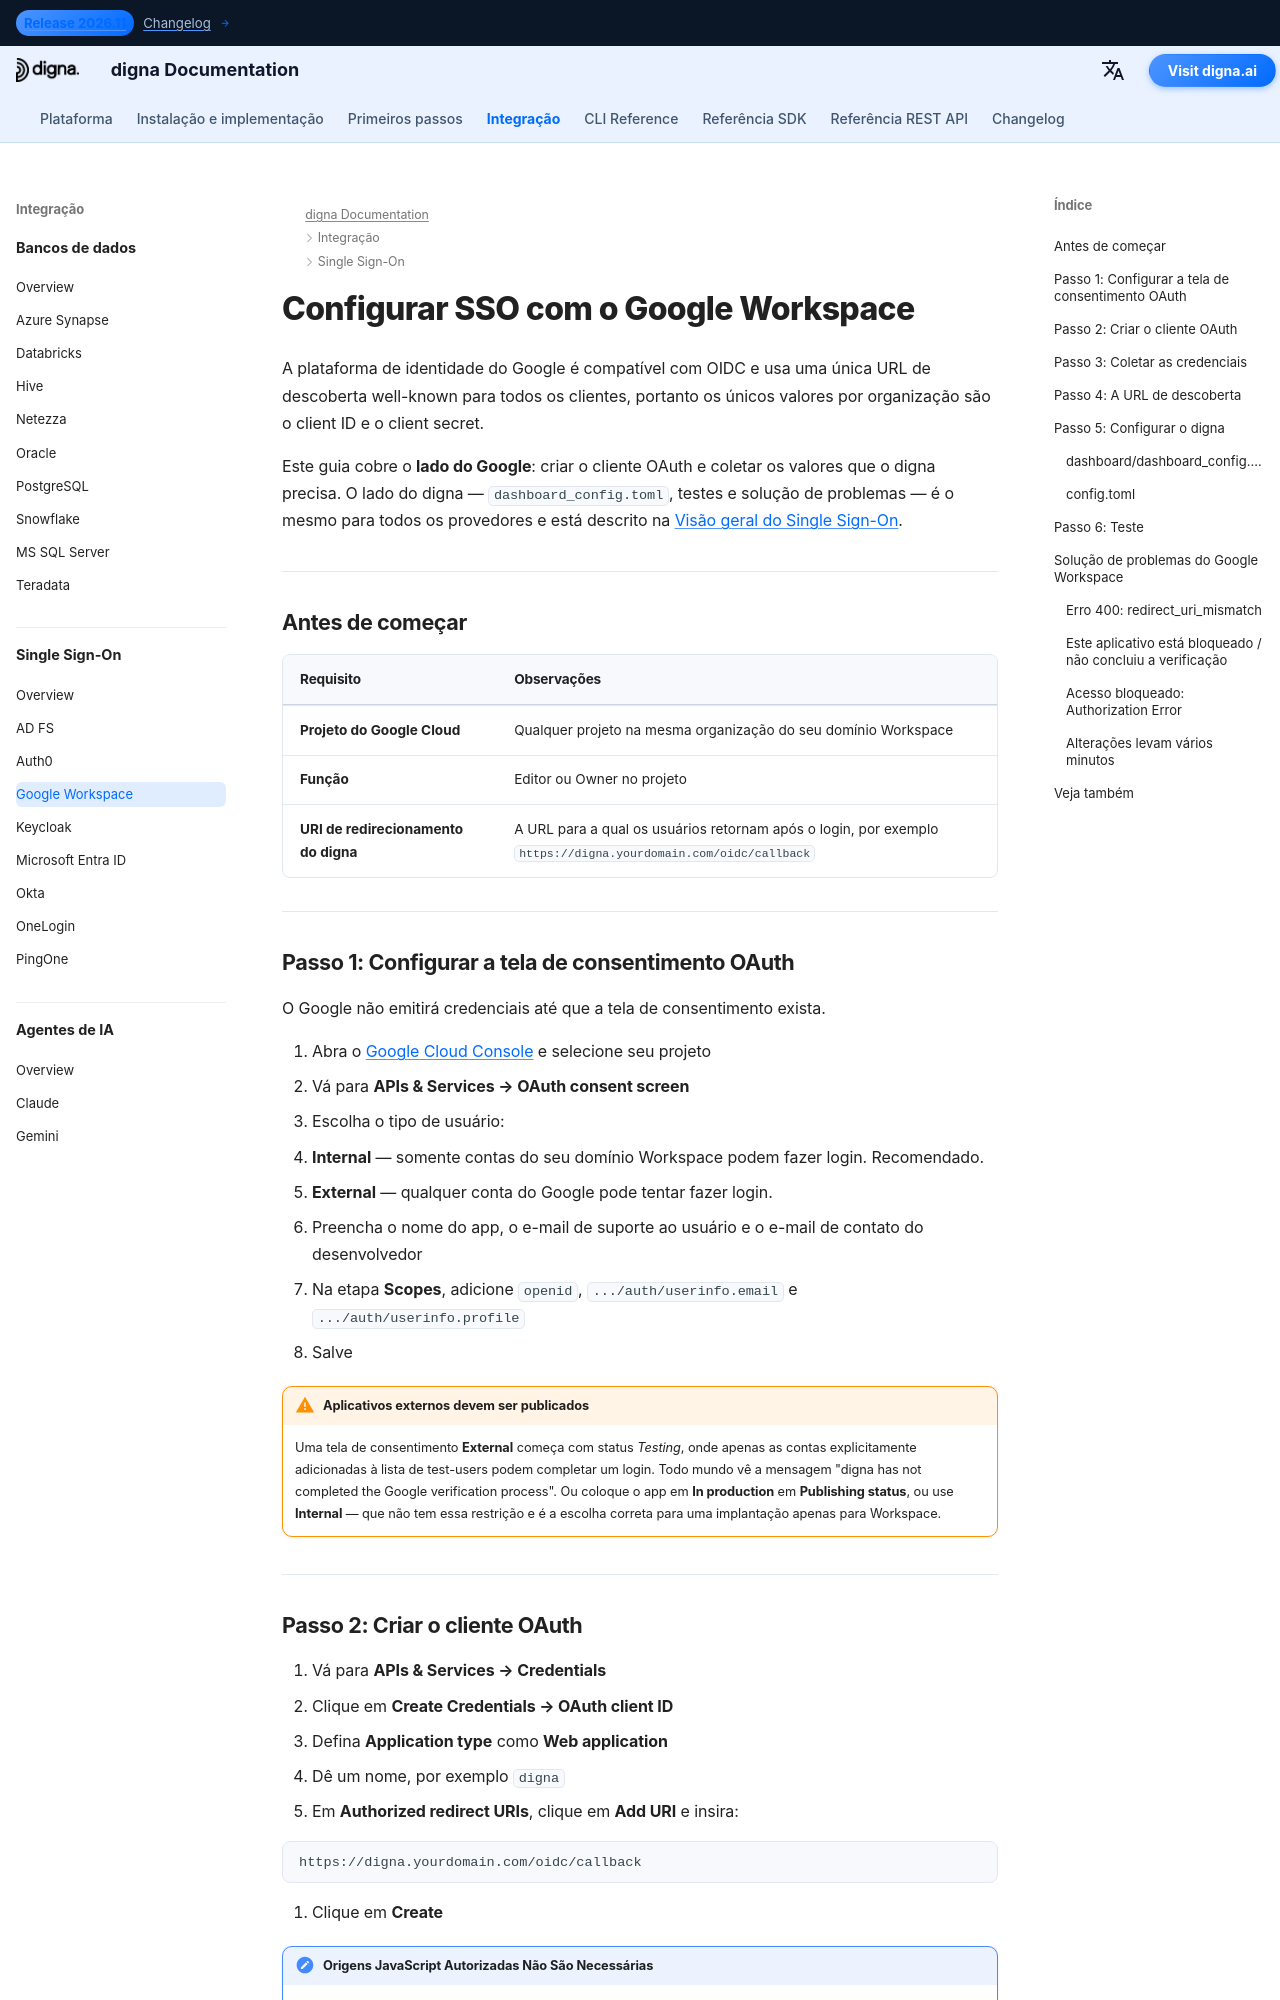

repository: dignaai/digna-docs · page: pt/sso/google_workspace_sso_guide/index.html · generator: mkdocs

---
title: Google Workspace SSO – Integração Single Sign-On | Documentação digna
description: Configure o Single Sign-On para o digna com o Google Workspace usando OpenID Connect — tela de consentimento OAuth, ID de cliente OAuth, URIs de redirecionamento autorizados e a configuração correspondente do digna.
image: /assets/logo_square.png
keywords: digna sso, google workspace sso, google oidc, tela de consentimento oauth, openid connect, autenticação empresarial
---

# Configurar SSO com o Google Workspace

A plataforma de identidade do Google é compatível com OIDC e usa uma única URL de descoberta well-known para todos os clientes, portanto os únicos valores por organização são o client ID e o client secret.

Este guia cobre o **lado do Google**: criar o cliente OAuth e coletar os valores que o digna precisa. O lado do digna — `dashboard_config.toml`, testes e solução de problemas — é o mesmo para todos os provedores e está descrito na [Visão geral do Single Sign-On](overview.md).

---

## Antes de começar

| Requisito | Observações |
|---|---|
| **Projeto do Google Cloud** | Qualquer projeto na mesma organização do seu domínio Workspace |
| **Função** | Editor ou Owner no projeto |
| **URI de redirecionamento do digna** | A URL para a qual os usuários retornam após o login, por exemplo `https://digna.yourdomain.com/oidc/callback` |

---

## Passo 1: Configurar a tela de consentimento OAuth

O Google não emitirá credenciais até que a tela de consentimento exista.

1. Abra o [Google Cloud Console](https://console.cloud.google.com) e selecione seu projeto
2. Vá para **APIs & Services → OAuth consent screen**
3. Escolha o tipo de usuário:
   - **Internal** — somente contas do seu domínio Workspace podem fazer login. Recomendado.
   - **External** — qualquer conta do Google pode tentar fazer login.
4. Preencha o nome do app, o e-mail de suporte ao usuário e o e-mail de contato do desenvolvedor
5. Na etapa **Scopes**, adicione `openid`, `.../auth/userinfo.email` e `.../auth/userinfo.profile`
6. Salve

!!! warning "Aplicativos externos devem ser publicados"

    Uma tela de consentimento **External** começa com status *Testing*, onde apenas as contas explicitamente adicionadas à lista de test-users podem completar um login. Todo mundo vê a mensagem "digna has not completed the Google verification process". Ou coloque o app em **In production** em **Publishing status**, ou use **Internal** — que não tem essa restrição e é a escolha correta para uma implantação apenas para Workspace.

---
